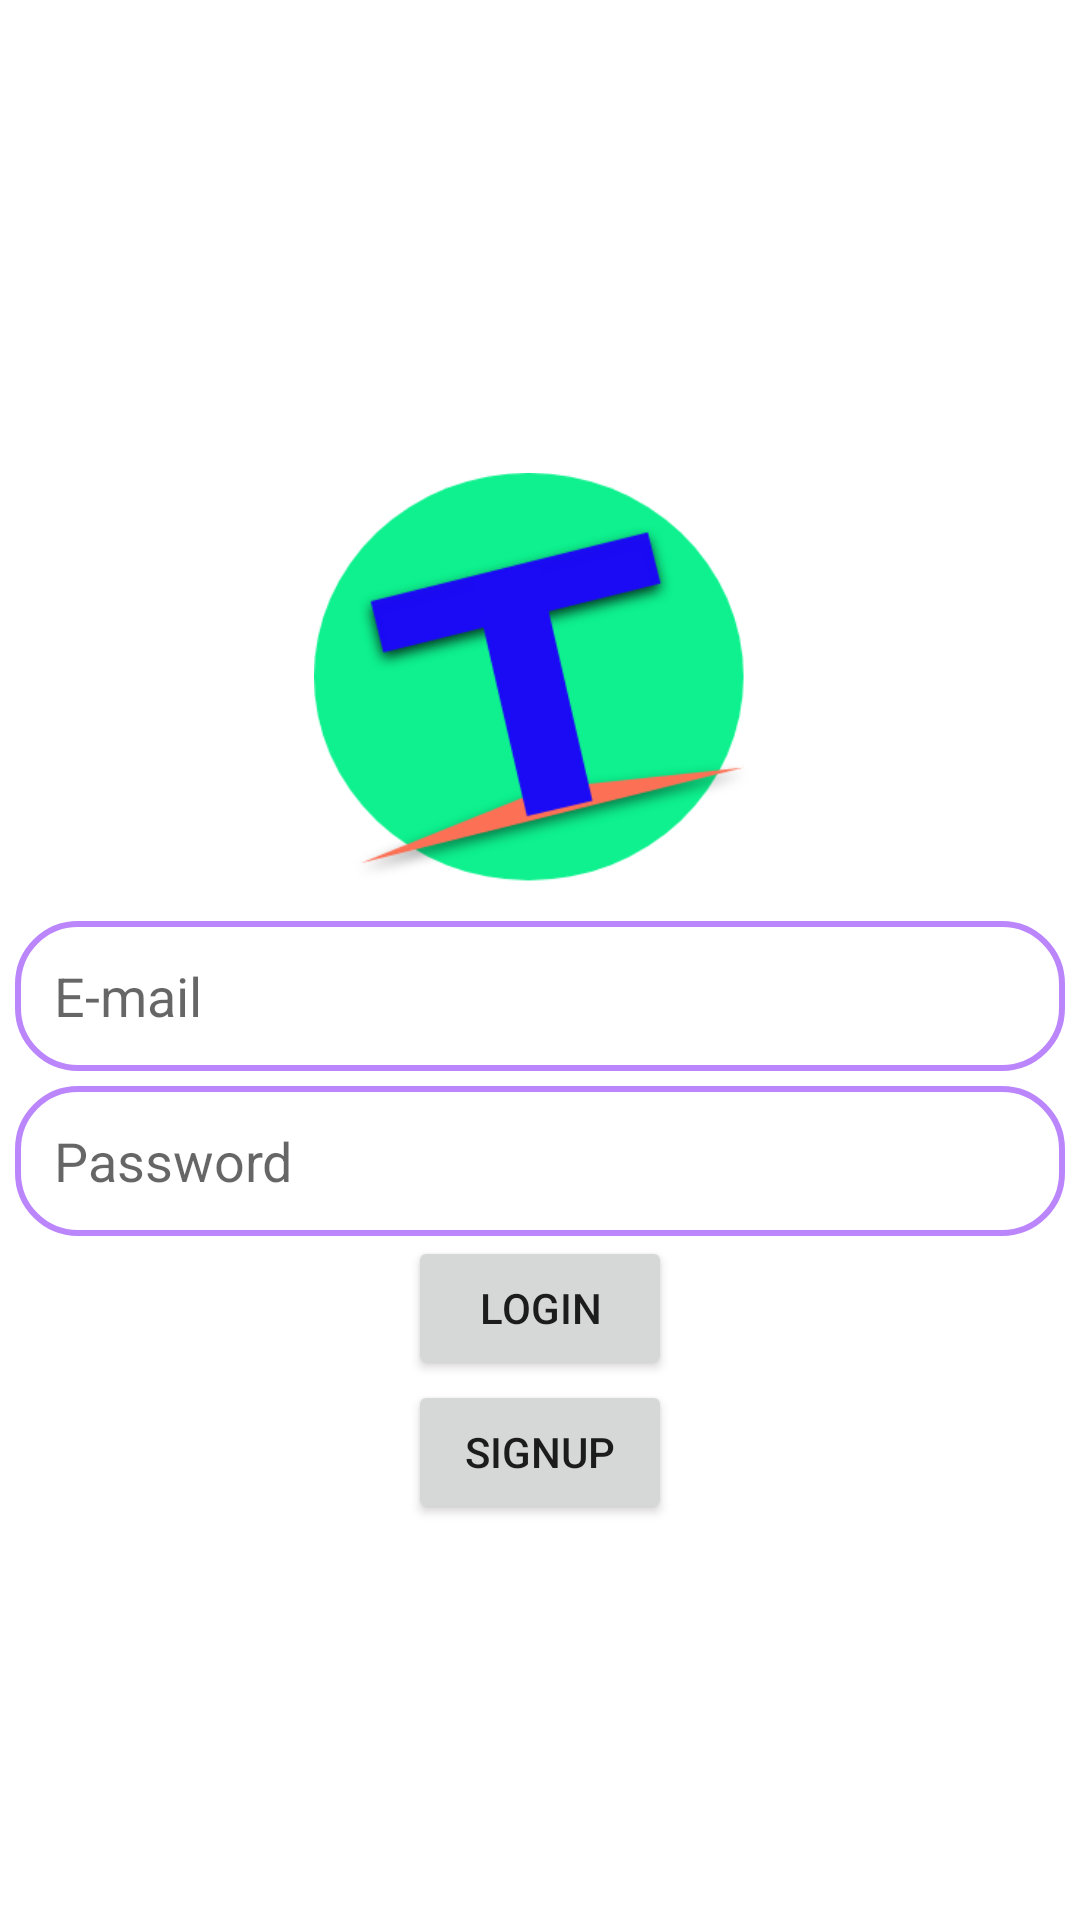

Layout XML and referenced resources for this Android screen:
<!-- AndroidManifest.xml: application theme Theme.ChitChatt -->
<!-- res/layout/fragment_log_in.xml -->
<?xml version="1.0" encoding="utf-8"?>
<layout xmlns:android="http://schemas.android.com/apk/res/android"
    xmlns:tools="http://schemas.android.com/tools"
    xmlns:app="http://schemas.android.com/apk/res-auto">

    <data>

    </data>

    <androidx.constraintlayout.widget.ConstraintLayout
        android:layout_width="match_parent"
        android:layout_height="match_parent"
        tools:context=".LogInFragment">


        <ImageView
            android:id="@+id/login_Image"
            android:layout_width="150dp"
            android:layout_height="150dp"
            android:layout_centerHorizontal="true"
            android:layout_marginTop="152dp"
            app:layout_constraintEnd_toEndOf="parent"
            app:layout_constraintHorizontal_bias="0.498"
            app:layout_constraintStart_toStartOf="parent"
            app:layout_constraintTop_toTopOf="parent"
            app:srcCompat="@drawable/group_4" />

        <EditText
            android:id="@+id/email_edit"
            android:layout_width="match_parent"
            android:layout_height="50dp"
            android:layout_below="@id/login_Image"
            android:layout_marginStart="5dp"
            android:layout_marginTop="5dp"
            android:layout_marginEnd="5dp"
            android:background="@drawable/edt_background"
            android:hint="@string/password"
            android:paddingLeft="13dp"
            app:layout_constraintEnd_toEndOf="parent"
            app:layout_constraintStart_toStartOf="parent"
            app:layout_constraintTop_toBottomOf="@+id/password_edit" />

        <EditText
            android:id="@+id/password_edit"
            android:layout_width="match_parent"
            android:layout_height="50dp"
            android:layout_below="@id/email_edit"
            android:layout_marginStart="5dp"
            android:layout_marginTop="5dp"
            android:layout_marginEnd="5dp"
            android:background="@drawable/edt_background"
            android:hint="@string/email"
            android:paddingLeft="13dp"
            app:layout_constraintEnd_toEndOf="parent"
            app:layout_constraintStart_toStartOf="parent"
            app:layout_constraintTop_toBottomOf="@+id/login_Image" />

        <Button
            android:id="@+id/login_button"
            android:layout_width="wrap_content"
            android:layout_height="wrap_content"
            android:layout_below="@id/password_edit"
            android:layout_centerHorizontal="true"
            android:text="@string/login"
            app:layout_constraintEnd_toEndOf="parent"
            app:layout_constraintStart_toStartOf="parent"
            app:layout_constraintTop_toBottomOf="@+id/email_edit" />

        <Button
            android:id="@+id/signup"
            android:layout_width="wrap_content"
            android:layout_height="wrap_content"
            android:layout_below="@id/login_button"
            android:layout_centerHorizontal="true"
            android:text="@string/Signup"
            app:layout_constraintEnd_toEndOf="parent"
            app:layout_constraintStart_toStartOf="parent"
            app:layout_constraintTop_toBottomOf="@+id/login_button" />


    </androidx.constraintlayout.widget.ConstraintLayout>
</layout>
<!-- resources referenced by this layout -->
<resources>
  <!-- drawable edt_background (drawable) -->
  <?xml version="1.0" encoding="utf-8"?>
  <shape xmlns:android="http://schemas.android.com/apk/res/android">
    <corners
        android:radius="20dp"/>
      <solid android:color="@color/birdBlueLight"/>
  
  </shape>
  <!-- drawable group_4: png bitmap (drawable-v24, 23722 bytes) -->
  <string name="Signup">SignUp</string>
  <string name="email">E-mail</string>
  <string name="login">LogIn</string>
  <string name="password">Password</string>
  <style name="Theme.ChitChatt" parent="Theme.MaterialComponents.DayNight.DarkActionBar">
          
          <item name="colorPrimary">@color/purple_500</item>
          <item name="colorPrimaryVariant">@color/purple_700</item>
          <item name="colorOnPrimary">@color/white</item>
          
          <item name="colorSecondary">@color/teal_200</item>
          <item name="colorSecondaryVariant">@color/teal_700</item>
          <item name="colorOnSecondary">@color/black</item>
          
          <item name="android:statusBarColor" tools:targetApi="l">?attr/colorPrimaryVariant</item>
          
      </style>
  <color name="birdBlueLight">#B71366E2</color>
  <color name="purple_500">#FF6200EE</color>
  <color name="purple_700">#FF3700B3</color>
  <color name="white">#FFFFFFFF</color>
  
      // color for background cardview
  <color name="teal_200">#FF03DAC5</color>
  <color name="teal_700">#FF018786</color>
  <color name="black">#FF000000</color>
</resources>
